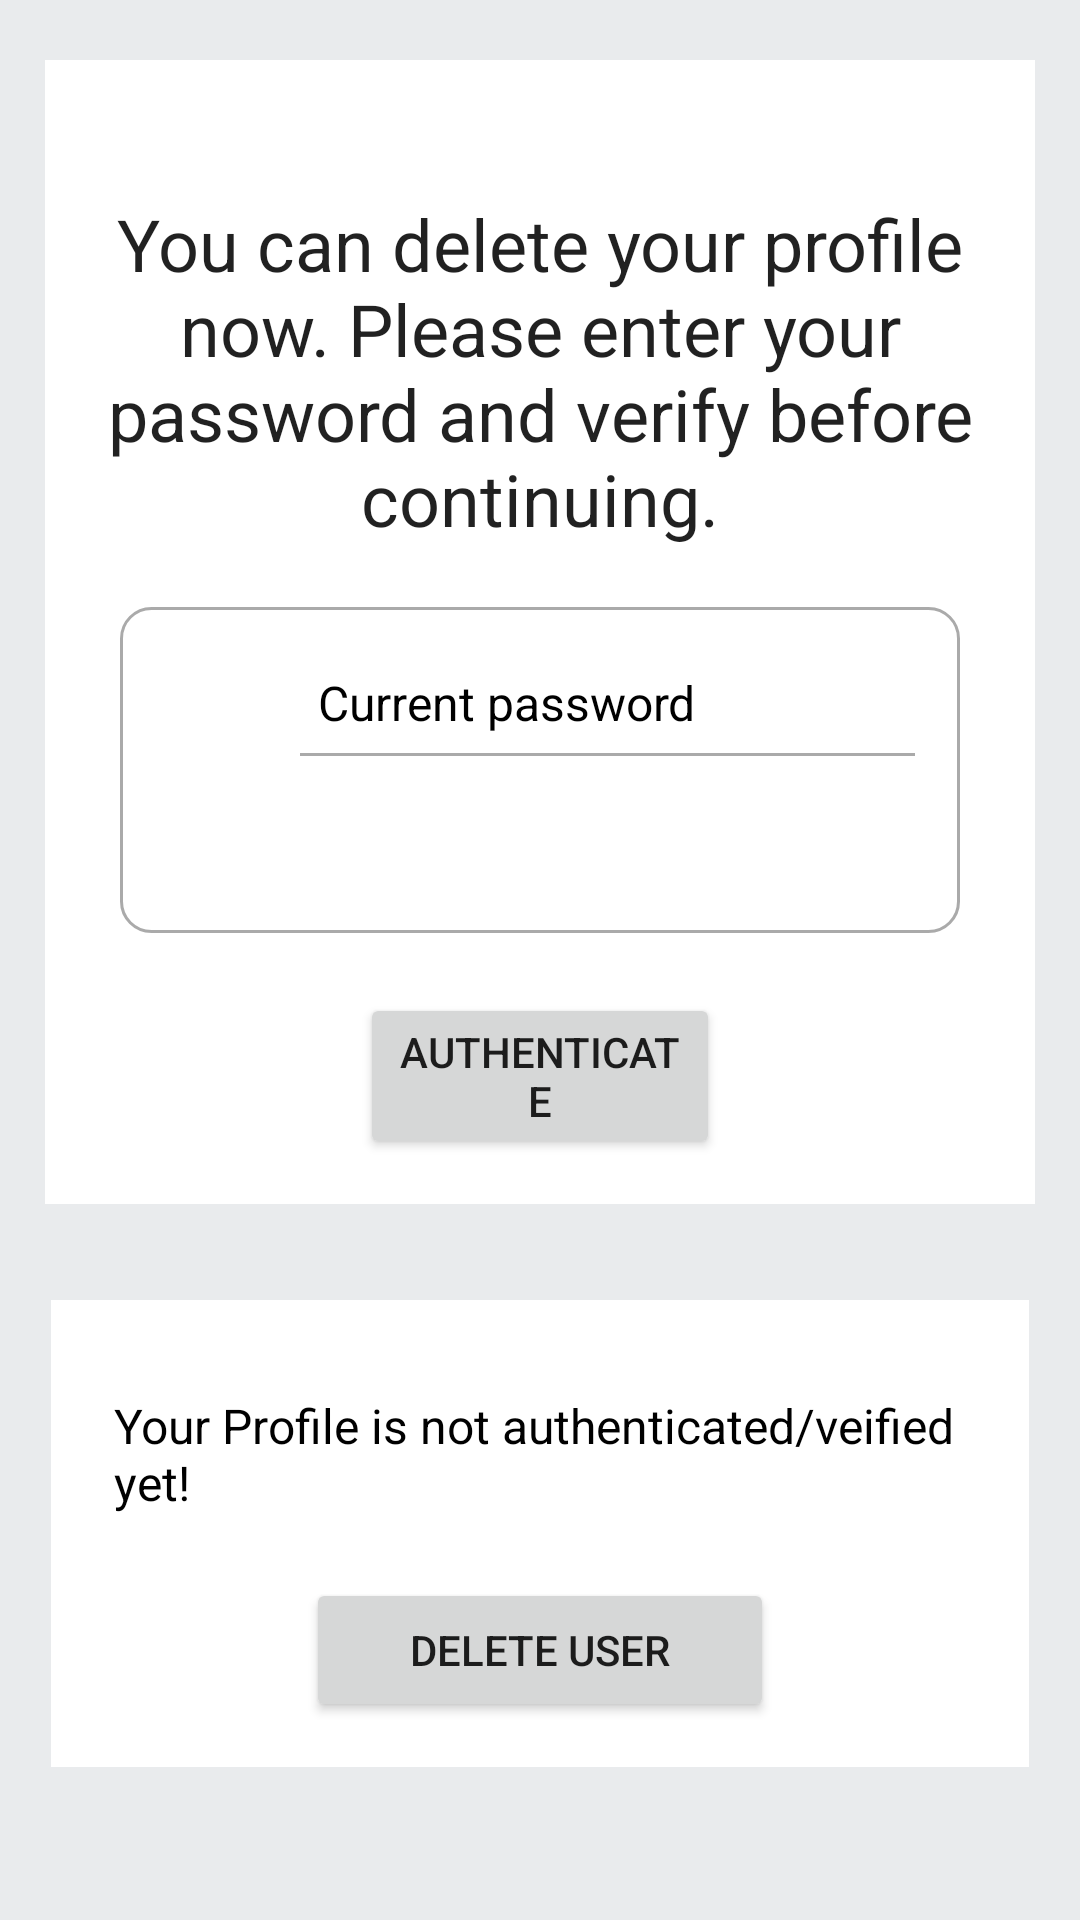

Reconstruct the res/layout file that produces this screen, plus the resources it refers to.
<!-- AndroidManifest.xml: application theme Theme.Bankmanagement -->
<!-- res/layout/activity_delete_profile.xml -->
<?xml version="1.0" encoding="utf-8"?>
<ScrollView xmlns:android="http://schemas.android.com/apk/res/android"
    xmlns:app="http://schemas.android.com/apk/res-auto"
    xmlns:tools="http://schemas.android.com/tools"
    android:layout_width="match_parent"
    android:layout_height="match_parent"
    tools:context=".DeleteProfileActivity"
    android:background="#E9EBED">

    <LinearLayout
        android:layout_width="match_parent"
        android:layout_height="wrap_content"
        android:orientation="vertical">



        <RelativeLayout
            android:id="@+id/relative_current_pwd"
            android:layout_width="match_parent"
            android:layout_height="wrap_content"
            android:layout_marginStart="15dp"
            android:layout_marginTop="20dp"
            android:layout_marginEnd="15dp"
            android:layout_marginBottom="15dp"
            android:background="@color/white"
            android:padding="15dp">

            <TextView
                android:id="@+id/txtvw_dlt_usr_hd"
                android:layout_width="match_parent"
                android:layout_height="wrap_content"
                android:layout_marginTop="30dp"
                android:text="You can delete your profile now. Please enter your password and verify before continuing."
                android:textAlignment="center"
                android:textAppearance="@style/TextAppearance.AppCompat.Headline" />
        <RelativeLayout
            android:id="@+id/rl_dlt"
            android:layout_width="match_parent"
            android:layout_height="wrap_content"
            android:layout_below="@+id/txtvw_dlt_usr_hd"
            android:layout_marginStart="10dp"
            android:layout_marginTop="20dp"
            android:layout_marginEnd="10dp"
            android:layout_marginBottom="10dp"
            android:background="@drawable/border"
            android:padding="15dp">

            <ImageView
                android:id="@+id/imageviewpass"
                android:layout_width="35dp"
                android:layout_height="35dp"
                android:layout_centerVertical="true"
                android:layout_marginLeft="5dp"
                android:layout_marginTop="5dp"
                android:layout_marginRight="5dp"
                android:src="@drawable/ic_pwd_bw">


            </ImageView>



            <View
                android:id="@+id/divide_pass"
                android:layout_width="250dp"
                android:layout_height="1dp"
                android:layout_below="@+id/txtvw_dlt_usr_pwd"
                android:layout_centerHorizontal="true"
                android:layout_toEndOf="@+id/imageviewpass"
                android:background="@android:color/darker_gray">

            </View>

            <TextView
                android:id="@+id/txtvw_dlt_usr_pwd"
                android:layout_width="match_parent"
                android:layout_height="wrap_content"
                android:padding="6dp"
                android:text="Current password"
                android:textColor="@color/black"
                android:textSize="16sp"
                android:layout_toEndOf="@id/imageviewpass"/>

            <EditText
                android:id="@+id/edttxt_dlt_usr_pwd"
                android:layout_width="match_parent"
                android:layout_height="wrap_content"
                android:layout_below="@+id/txtvw_dlt_usr_pwd"
                android:background="@android:color/transparent"
                android:inputType="textPassword"
                android:padding="6dp"
                android:textColor="@color/black"
                android:textSize="16sp"
                android:layout_toEndOf="@id/imageviewpass"/>

            <ImageView
                android:id="@+id/showhidepassword"
                android:layout_width="35dp"
                android:layout_height="35dp"
                android:layout_marginTop="10dp"
                android:layout_below="@+id/txtvw_dlt_usr_pwd"
                android:layout_alignParentEnd="true">

            </ImageView>

        </RelativeLayout>




            <Button
                android:id="@+id/btn_aut_user"
                android:layout_width="match_parent"
                android:layout_height="wrap_content"
                android:layout_below="@+id/rl_dlt"
                android:layout_marginLeft="90dp"
                android:layout_marginTop="10dp"
                android:layout_marginRight="90dp"
                android:text="Authenticate" />

            <ProgressBar
                android:layout_width="wrap_content"
                android:layout_height="wrap_content"

                android:id="@+id/progressbar"
                android:layout_centerHorizontal="true"
                android:layout_centerVertical="true"
                android:elevation="10dp"
                android:visibility="gone"/>




        </RelativeLayout>
        <RelativeLayout
            android:layout_width="match_parent"
            android:layout_height="wrap_content"
            android:background="@color/white"
            android:layout_margin="17dp"
            android:padding="15dp"
            android:layout_below="@id/relative_current_pwd">


            <TextView
                android:layout_width="match_parent"
                android:layout_height="wrap_content"
                android:id="@+id/txtvw_dlt_hd"
                android:layout_marginTop="10dp"
                android:padding="6dp"
                android:textColor="@color/black"
                android:textSize="16sp"
                android:text="Your Profile is not authenticated/veified yet!" />

            <Button
                android:layout_width="match_parent"
                android:layout_height="wrap_content"
                android:id="@+id/btn_dlt_user"
                android:text="Delete user"
                android:layout_below="@+id/txtvw_dlt_hd"
                android:layout_marginTop="15dp"
                android:layout_marginRight="70dp"
                android:layout_marginLeft="70dp"/>




        </RelativeLayout>

    </LinearLayout>


</ScrollView>
<!-- resources referenced by this layout -->
<resources>
  <color name="black">#FF000000</color>
  <color name="white">#FFFFFFFF</color>
  <!-- drawable border (drawable) -->
  <?xml version="1.0" encoding="utf-8"?>
  <shape xmlns:android="http://schemas.android.com/apk/res/android">
  
  
      <solid android:color="@color/white"></solid>
          <stroke android:width="1dp"
              android:color="#AAAAAA" />
  
      <corners android:radius="10dp"/>
  </shape>
  <style name="Theme.Bankmanagement" parent="Theme.MaterialComponents.DayNight.DarkActionBar">
          
          <item name="colorPrimary">@color/purple_500</item>
          <item name="colorPrimaryVariant">@color/purple_700</item>
          <item name="colorOnPrimary">@color/white</item>
          
          <item name="colorSecondary">@color/teal_200</item>
          <item name="colorSecondaryVariant">@color/teal_700</item>
          <item name="colorOnSecondary">@color/black</item>
          
          <item name="android:statusBarColor">?attr/colorPrimaryVariant</item>
          
      </style>
  <color name="purple_500">#00BCD4</color>
  <color name="purple_700">#3B1497</color>
  <color name="teal_200">#FF03DAC5</color>
  <color name="teal_700">#FF018786</color>
</resources>
